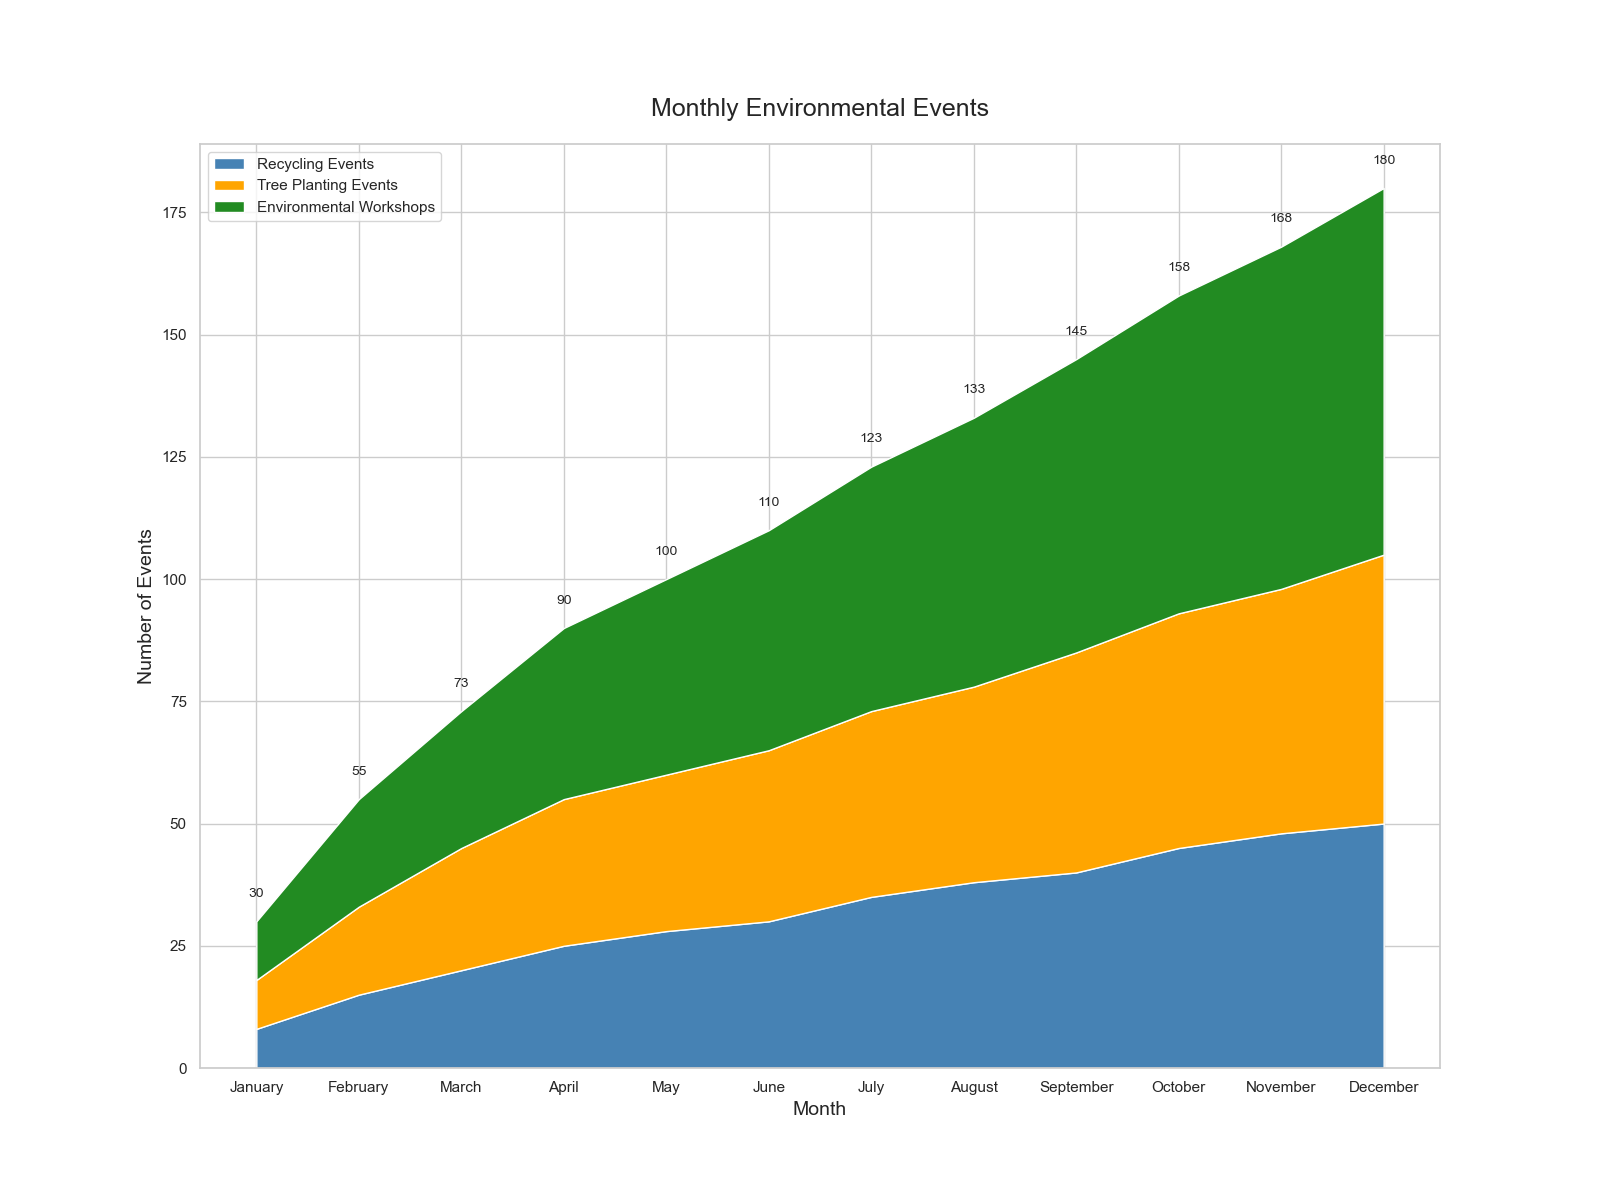

Values plotted in this chart, from the file beside it:
Month, Recycling Events, Tree Planting Events, Environmental Workshops
January, 8, 10, 12
February, 15, 18, 22
March, 20, 25, 28
April, 25, 30, 35
May, 28, 32, 40
June, 30, 35, 45
July, 35, 38, 50
August, 38, 40, 55
September, 40, 45, 60
October, 45, 48, 65
November, 48, 50, 70
December, 50, 55, 75
